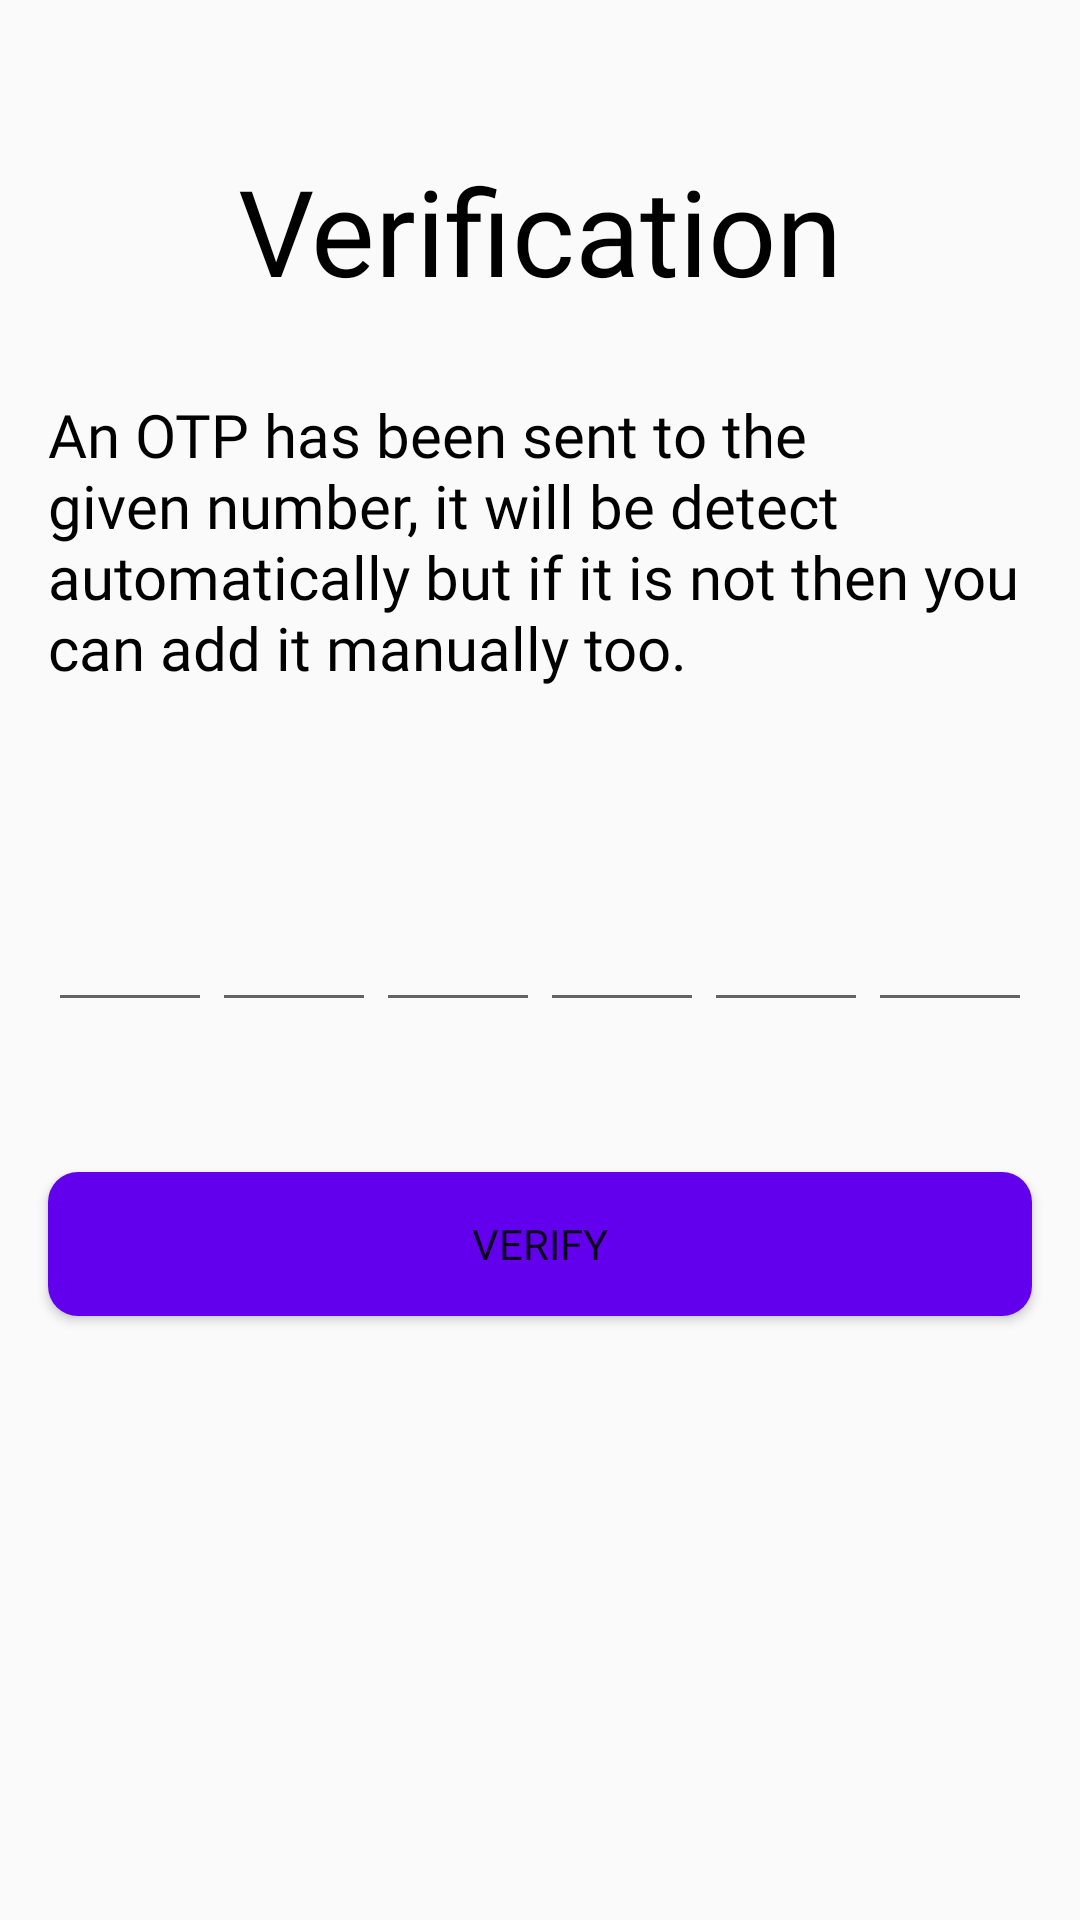

This screen was rendered from an Android layout file. Write that file and the resources it references.
<!-- AndroidManifest.xml: application theme Theme.AppCompat.Light.NoActionBar -->
<!-- res/layout/activity_verify_phoe_number.xml -->
<?xml version="1.0" encoding="utf-8"?>
<RelativeLayout xmlns:android="http://schemas.android.com/apk/res/android"
    xmlns:app="http://schemas.android.com/apk/res-auto"
    xmlns:tools="http://schemas.android.com/tools"
    android:layout_width="match_parent"
    android:layout_height="match_parent"
    tools:context=".Login.VerifyPhoeNumberActivity"
    android:background="@color/colorPrimaryLight"
    >

    <TextView
        android:layout_width="match_parent"
        android:layout_height="wrap_content"
        android:layout_marginTop="50dp"
        android:textSize="40sp"
        android:layout_marginLeft="16dp"
        android:layout_marginRight="16dp"
        android:text="Verification"
        android:textAlignment="center"
        android:textColor="#000"
        android:fontFamily="@font/playfair_display"
        />

    <TextView
        android:layout_width="match_parent"
        android:layout_height="wrap_content"
        android:layout_above="@id/otp"
        android:layout_marginBottom="70dp"
        android:text="An OTP has been sent to the given number, it
will be detect automatically but if it is not then you can add it manually too."
        android:fontFamily="@font/playfair_display"
        android:textSize="20dp"
        android:textColor="#000"
        android:layout_marginLeft="16dp"
        android:layout_marginRight="16dp"
        android:id="@+id/instruction"
        />


    <LinearLayout
        android:layout_width="match_parent"
        android:layout_height="wrap_content"
        android:layout_marginLeft="16dp"
        android:layout_marginRight="16dp"
        android:orientation="horizontal"
        android:weightSum="6"
        android:layout_centerVertical="true"
        android:id="@+id/otp"
        >

        <EditText
            android:layout_width="0dp"
            android:layout_height="wrap_content"
            android:layout_weight="1"
            android:id="@+id/et1"
            android:inputType="number"
            android:gravity="center"
            />

        <EditText
            android:layout_width="0dp"
            android:layout_height="wrap_content"
            android:layout_weight="1"
            android:id="@+id/et2"
            android:inputType="number"
            android:gravity="center"
            />

        <EditText
            android:layout_width="0dp"
            android:layout_height="wrap_content"
            android:layout_weight="1"
            android:id="@+id/et3"
            android:inputType="number"
            android:gravity="center"
            />

        <EditText
            android:layout_width="0dp"
            android:layout_height="wrap_content"
            android:layout_weight="1"
            android:id="@+id/et4"
            android:inputType="number"
            android:gravity="center"
            />

        <EditText
            android:layout_width="0dp"
            android:layout_height="wrap_content"
            android:layout_weight="1"
            android:id="@+id/et5"
            android:inputType="number"
            android:gravity="center"
            />

        <EditText
            android:layout_width="0dp"
            android:layout_height="wrap_content"
            android:layout_weight="1"
            android:id="@+id/et6"
            android:inputType="number"
            android:gravity="center"
            />

    </LinearLayout>

    <Button
        android:layout_width="match_parent"
        android:layout_height="wrap_content"
        android:layout_below="@id/otp"
        android:layout_marginTop="50dp"
        android:background="@drawable/button_background"
        android:layout_marginLeft="16dp"
        android:layout_marginRight="16dp"
        android:text="verify"
        android:fontFamily="@font/playfair_display"
        />
</RelativeLayout>
<!-- resources referenced by this layout -->
<resources>
  <!-- drawable button_background (drawable) -->
  <?xml version="1.0" encoding="utf-8"?>
  <shape xmlns:android="http://schemas.android.com/apk/res/android"
      >
  
      <gradient android:startColor="@color/colorPrimary"
          android:endColor="@color/colorPrimary"
          />
  
      <corners android:radius="10dp"
          />
  
  </shape>
  <!-- not gathered from this repository: default colours our renderer supplied (Android Studio template values) -->
  <color name="colorPrimary">#FF6200EE</color>
</resources>
